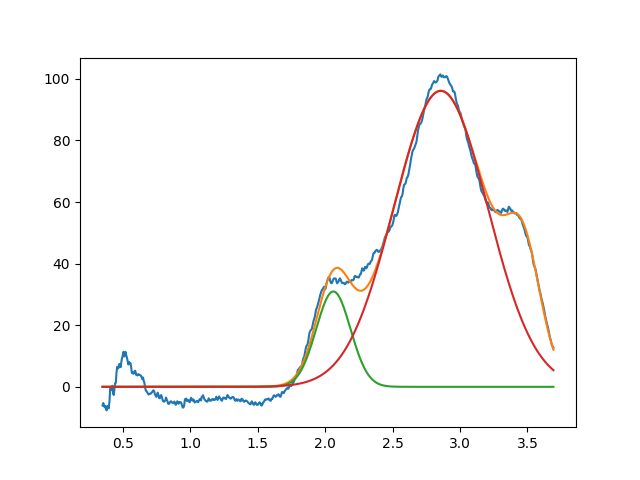

The table this chart was drawn from, first rows:
2.060940476926885090e+00, 3.096170386848423917e+01, 2.999999999999999334e-01, 9.999999999999998890e-01
2.857347267952565772e+00, 9.611319510608399241e+01, 8.197803319492059648e-01, 9.999999999999851230e-01
3.469616973634542134e+00, 3.270936715351613344e+01, 2.943912775942328919e-01, 9.999999999999996669e-01
